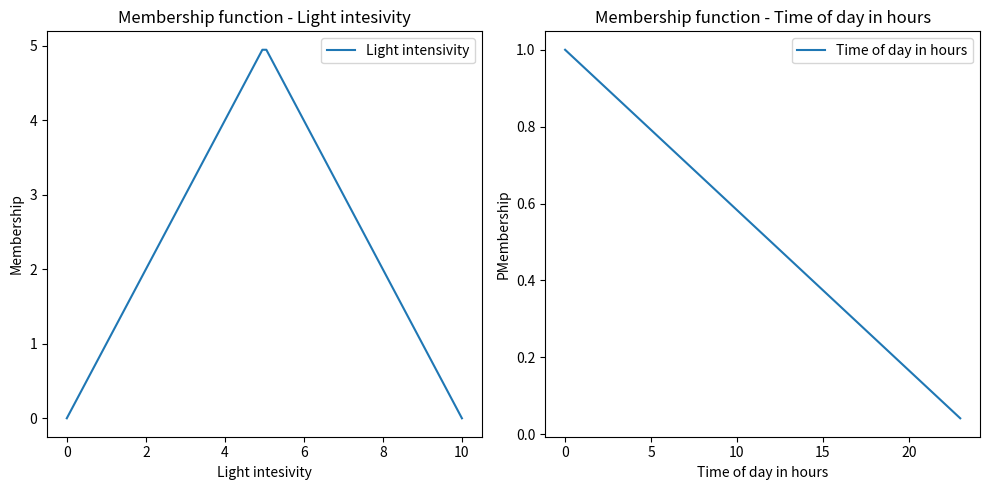

Source code (Python):
#3.2

import numpy as np
import matplotlib.pyplot as plt

class SugenoController:
    def __init__(self):
        pass

    def evaluate(self, light_intensivity, hour):
        brightness1 = min(light_intensivity, hour)
        brightness2 = max(light_intensivity, hour)
        brightness3 = 0.7 * light_intensivity + 0.3 * hour

        brightness = (brightness1 + brightness2 + brightness3) / 3

        return brightness
    
    def plot_membership_functions(self):
        light_intensivity_range = np.linspace(0,10,100)
        hour_range = np.linspace(0,23,24)

        membership_light_intensivity = np.minimum(light_intensivity_range, 10 - light_intensivity_range) #the higher the intensivity the less light needed
        membership_hour = 1 - hour_range/24 #from 0 - 6 night(need a lot of light) #from 6 - 17 day(doesn't need lot) from 17-24 night

        plt.figure(figsize=(10, 5))

        plt.subplot(1, 2, 1)
        plt.plot(light_intensivity_range, membership_light_intensivity, label='Light intensivity')
        plt.title('Membership function - Light intesivity')
        plt.xlabel('Light intesivity')
        plt.ylabel('Membership')
        plt.legend()

        plt.subplot(1, 2, 2)
        plt.plot(hour_range, membership_hour, label='Time of day in hours')
        plt.title('Membership function - Time of day in hours')
        plt.xlabel('Time of day in hours')
        plt.ylabel('PMembership')
        plt.legend()

        plt.tight_layout()
        plt.show()
    
if __name__ == "__main__":
    sugeno_controller = SugenoController()

    sugeno_controller.plot_membership_functions()

    light_intensivity_input = 24
    hour_input = 13

    brightness = sugeno_controller.evaluate(light_intensivity_input, hour_input)
    print(f"Light intensivity: {light_intensivity_input} %")
    print(f"Hour: {hour_input}")
    print(f"Recommended light brightness: {round(brightness)} %")